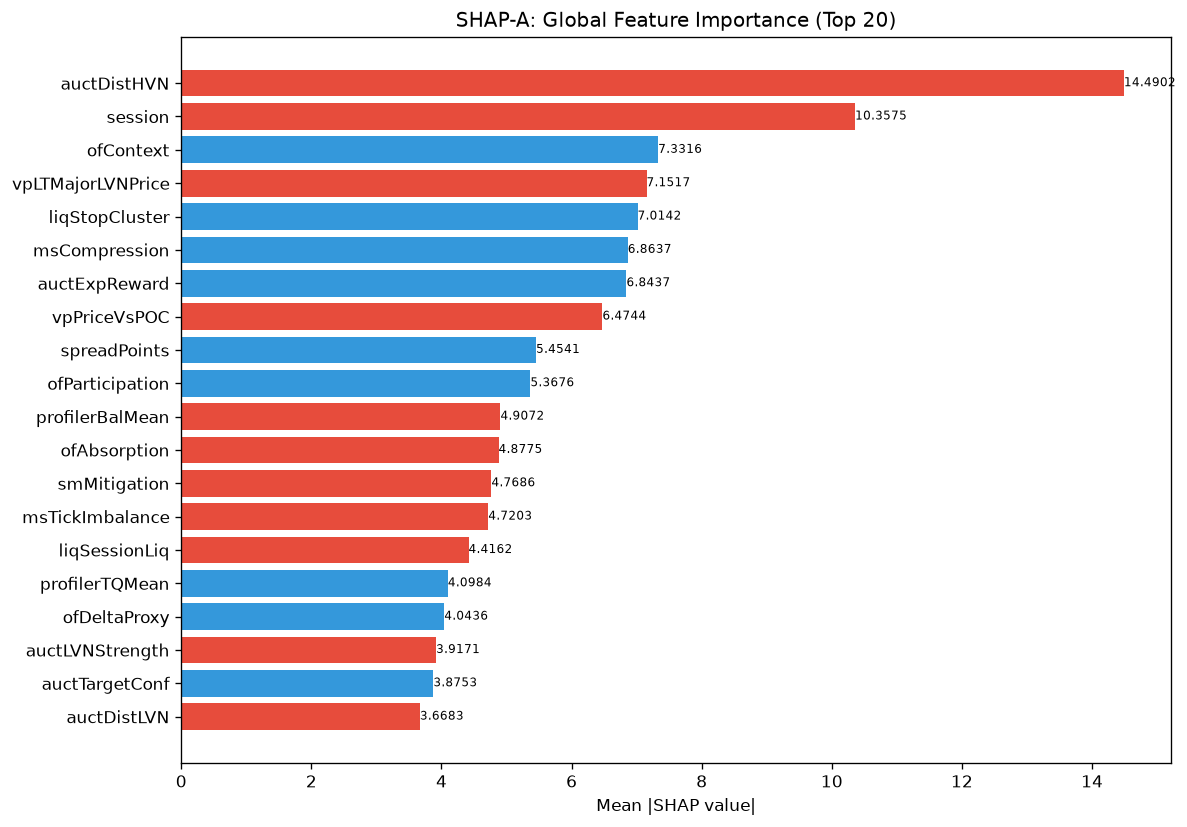

The file beside this chart, header and first rows:
feature, category, mean_abs_shap, mean_shap, std_shap, rank
auctDistHVN, unknown, 14.49, -0.08212, 12.48, 1
session, unknown, 10.36, -1.839, 9.101, 2
ofContext, engine_composite, 7.332, 0.3983, 6.229, 3
vpLTMajorLVNPrice, unknown, 7.152, -0.3147, 4.628, 4
liqStopCluster, unknown, 7.014, 0.4195, 7.861, 5
msCompression, unknown, 6.864, 0.893, 6.148, 6
auctExpReward, unknown, 6.844, 0.3162, 7.081, 7
vpPriceVsPOC, unknown, 6.474, -0.8688, 3.871, 8
spreadPoints, unknown, 5.454, 0.8105, 4.382, 9
ofParticipation, unknown, 5.368, 0.02624, 4.752, 10
profilerBalMean, unknown, 4.907, -0.002674, 2.228, 11
ofAbsorption, unknown, 4.877, -0.4379, 7.566, 12
smMitigation, unknown, 4.769, -0.5584, 3.033, 13
msTickImbalance, unknown, 4.72, -0.2316, 3.774, 14
liqSessionLiq, unknown, 4.416, -0.1666, 3.204, 15
profilerTQMean, unknown, 4.098, 0.01466, 3.262, 16
ofDeltaProxy, unknown, 4.044, 0.9684, 4.593, 17
auctLVNStrength, unknown, 3.917, -0.1539, 3.031, 18
auctTargetConf, unknown, 3.875, 0.6818, 3.132, 19
auctDistLVN, unknown, 3.668, -0.03206, 2.531, 20
auctExhaustion, unknown, 3.595, 0.5776, 2.927, 21
entryVpVAH, unknown, 3.542, 0.354, 1.99, 22
profilerMigMean, unknown, 2.985, 0.4247, 4.643, 23
entryVpDistLVN, unknown, 2.94, -0.4912, 1.722, 24
auctHVNStrength, unknown, 2.906, 0.282, 3.835, 25
auctReversalRisk, unknown, 2.853, -0.4393, 3.32, 26
entryLTNearestZoneStrength, unknown, 2.699, 0.2537, 2.236, 27
vpVAOverlapRatio, unknown, 2.693, 0.09434, 2.564, 28
avgSpread, unknown, 2.662, 0.5262, 3.016, 29
vpLTMajorLVNStrength, unknown, 2.639, 0.1116, 1.224, 30
vpLTPOC30d, unknown, 2.42, 0.1999, 1.051, 31
auctShapeConf, unknown, 2.409, -0.04828, 3.529, 32
smContext, engine_composite, 2.238, -0.04159, 1.627, 33
vpLTPOCAcceleration, unknown, 2.231, 0.2652, 1.617, 34
vpMigrationScore, unknown, 2.197, 0.1279, 0.9487, 35
auctContinuation, unknown, 2.154, 0.1945, 2.053, 36
auctRegimeConf, unknown, 2.12, 0.2345, 1.543, 37
liqPremDisc, unknown, 2.106, -0.1289, 2.728, 38
vpLTPOC10d, unknown, 2.073, -0.3012, 1.422, 39
vpLTTrendDuration, unknown, 2.065, -0.1617, 1.363, 40
smFVG, unknown, 1.952, 0.3912, 1.473, 41
thesis, unknown, 1.938, 0.01798, 3.036, 42
spreadToATR, unknown, 1.762, -0.01774, 2.547, 43
ofFlowIntensity, unknown, 1.736, 0.3169, 2.5, 44
auctExpMoveATR, unknown, 1.593, -0.1029, 1.684, 45
entryVpProfileShape, unknown, 1.44, -0.3287, 1.94, 46
SL, unknown, 1.411, -0.1445, 1.387, 47
TP, unknown, 1.397, 0.1297, 1.334, 48
entryVpDistHVN, unknown, 1.363, 0.05382, 0.9429, 49
vpCompVAH, unknown, 1.321, 0.1219, 0.9571, 50
structDistATR, unknown, 1.313, -0.02954, 0.8065, 51
liqContext, engine_composite, 1.296, -0.02233, 0.7106, 52
vpVAH, unknown, 1.265, -0.00533, 0.7592, 53
entryVpDevPOCDir, unknown, 1.223, 0.08134, 0.5287, 54
auctAcceptance, unknown, 1.171, -0.06848, 0.8231, 55
auctTargetPrice, unknown, 1.055, -0.08617, 1.218, 56
entryAuctExpReward, unknown, 1.053, 0.08969, 0.8734, 57
vpLTMajorHVNStrength, unknown, 1.016, 0.08659, 0.6716, 58
vpDevPOCSlope, unknown, 0.9759, -0.01313, 0.7151, 59
auctMajorLVN, unknown, 0.9623, -0.1583, 1.289, 60
... 112 more rows
